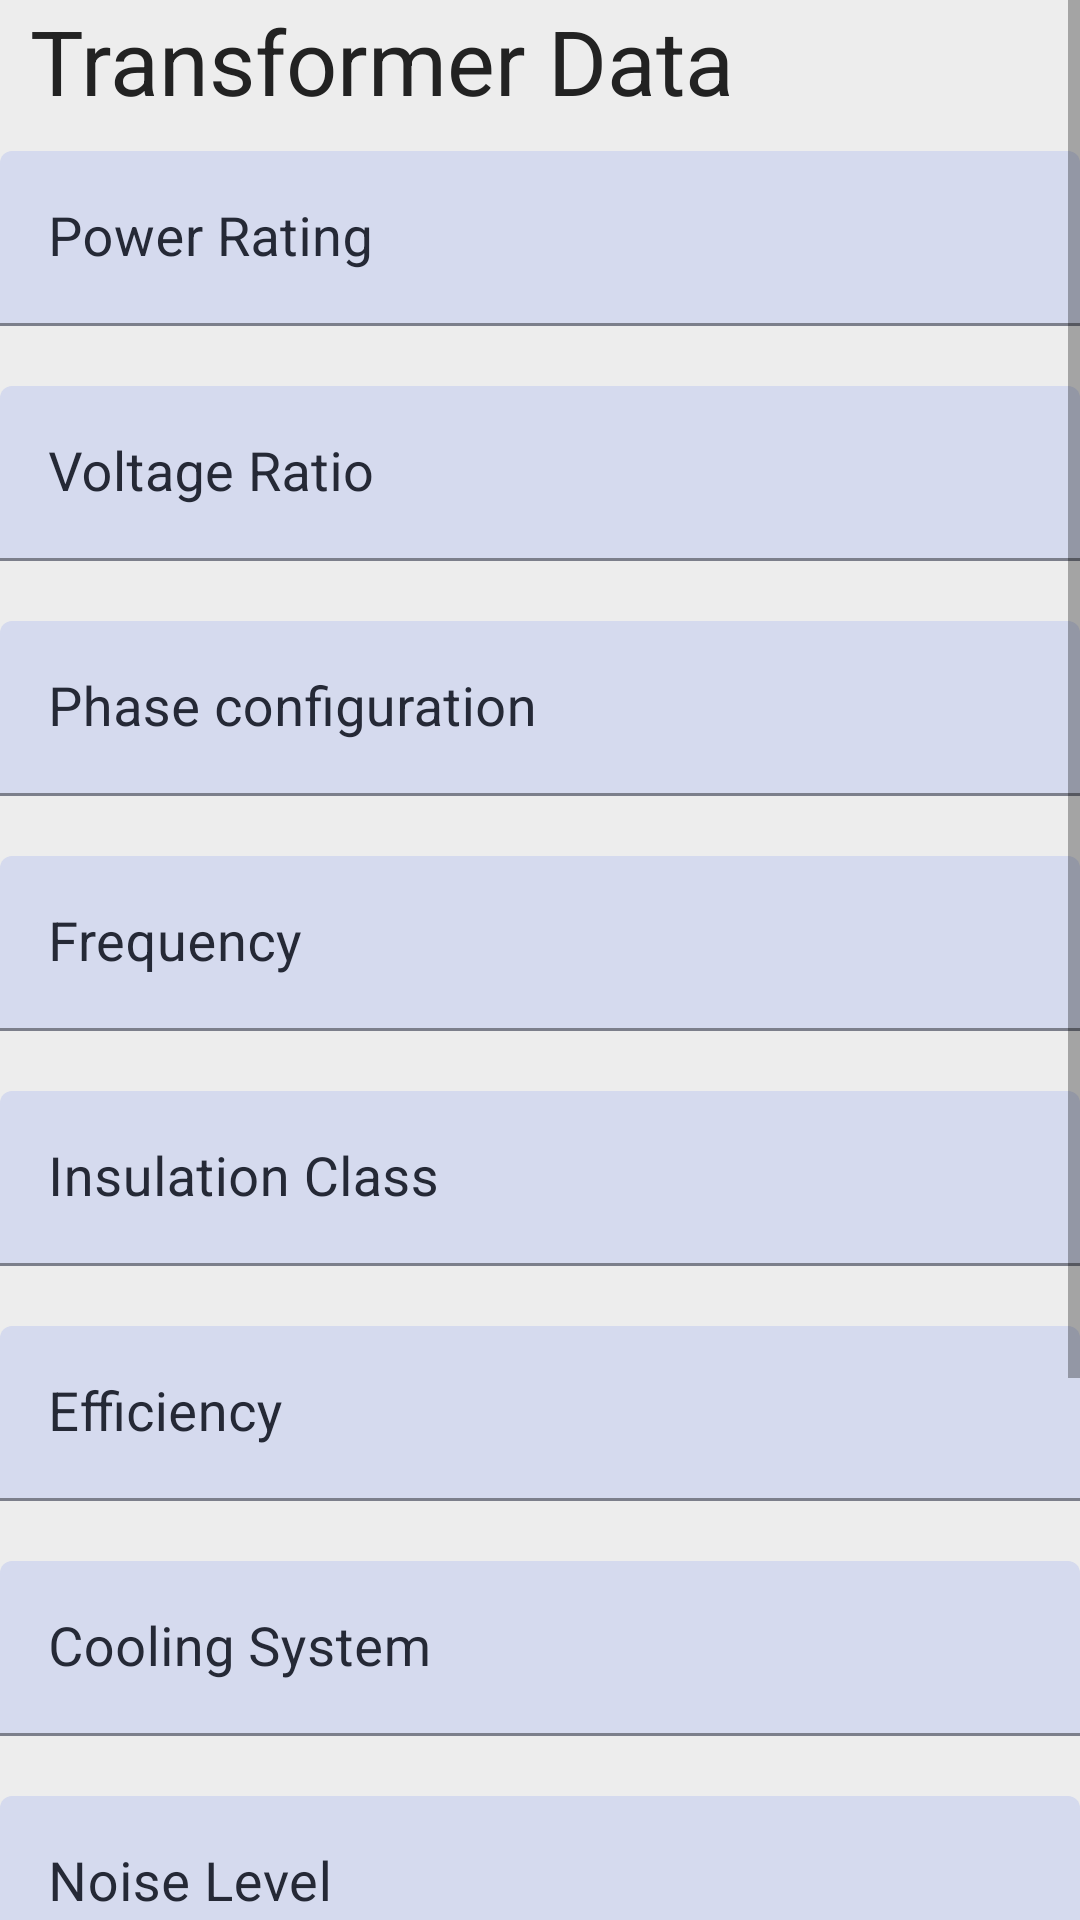

Here is an Android app screen rendered from its layout file. Give the layout XML and the strings, colors and styles it references.
<!-- AndroidManifest.xml: application theme Theme.MSEB_Tracer -->
<!-- res/layout/fragment_transformer.xml -->
<?xml version="1.0" encoding="utf-8"?>
<FrameLayout xmlns:android="http://schemas.android.com/apk/res/android"
    xmlns:tools="http://schemas.android.com/tools"
    android:layout_width="match_parent"
    android:layout_height="match_parent"
    style="@style/MyViewBackground_Style"
    xmlns:app="http://schemas.android.com/apk/res-auto"
    tools:context=".Fragments.SingleComponentDataFeeders.TransformerFragment">

    <ScrollView
        android:layout_width="match_parent"
        android:layout_height="match_parent">

<LinearLayout
    android:layout_width="match_parent"
    android:layout_height="match_parent"
    android:orientation="vertical">

    <TextView
        android:layout_width="wrap_content"
        android:layout_height="wrap_content"
        android:text="Transformer Data"
        android:textSize="30sp"
        style="@style/Custom_Text_Color_Field"
        android:paddingHorizontal="10dp"/>

    <com.google.android.material.textfield.TextInputLayout
        android:id="@+id/transformer_inputvoltage_TV"
        android:layout_width="match_parent"
        android:layout_height="wrap_content"
        android:layout_marginVertical="10dp"
        style="@style/MyCustomTextEditInputField"
        app:startIconContentDescription="Input Voltage"
        android:hint="Power Rating">

        <com.google.android.material.textfield.TextInputEditText
            android:id="@+id/transformer_inputvoltage_ETV"
            android:layout_width="match_parent"
            android:textSize="18sp"
            style="@style/MyCustomTextEditInputField"
            android:layout_height="wrap_content"/>

    </com.google.android.material.textfield.TextInputLayout>

    <com.google.android.material.textfield.TextInputLayout
        android:id="@+id/transformer_outputvoltage_TV"
        android:layout_width="match_parent"
        android:layout_height="wrap_content"
        android:layout_marginVertical="10dp"
        style="@style/MyCustomTextEditInputField"
        app:startIconContentDescription="Input Voltage"
        android:hint="Voltage Ratio">

        <com.google.android.material.textfield.TextInputEditText
            android:id="@+id/transformer_outputvoltage_ETV"
            android:layout_width="match_parent"
            android:textSize="18sp"
            style="@style/MyCustomTextEditInputField"
            android:layout_height="wrap_content"/>

    </com.google.android.material.textfield.TextInputLayout>

    <com.google.android.material.textfield.TextInputLayout
        android:id="@+id/transformer_efficiency_TV"
        android:layout_width="match_parent"
        android:layout_height="wrap_content"
        android:layout_marginVertical="10dp"
        style="@style/MyCustomTextEditInputField"
        app:startIconContentDescription="Input Voltage"
        android:hint="Phase configuration">

        <com.google.android.material.textfield.TextInputEditText
            android:id="@+id/transformer_efficiency_ETV"
            android:layout_width="match_parent"
            android:textSize="18sp"
            style="@style/MyCustomTextEditInputField"
            android:layout_height="wrap_content"/>

    </com.google.android.material.textfield.TextInputLayout>

    <com.google.android.material.textfield.TextInputLayout
        android:id="@+id/transformer_frequency_TV"
        android:layout_width="match_parent"
        android:layout_height="wrap_content"
        android:layout_marginVertical="10dp"
        style="@style/MyCustomTextEditInputField"
        app:startIconContentDescription="Input Voltage"
        android:hint="Frequency">

        <com.google.android.material.textfield.TextInputEditText
            android:id="@+id/transformer_frequency_ETV"
            android:layout_width="match_parent"
            android:textSize="18sp"
            style="@style/MyCustomTextEditInputField"
            android:layout_height="wrap_content"/>

    </com.google.android.material.textfield.TextInputLayout>

    <com.google.android.material.textfield.TextInputLayout
        android:id="@+id/transformer_insulation_TV"
        android:layout_width="match_parent"
        android:layout_height="wrap_content"
        android:layout_marginVertical="10dp"
        style="@style/MyCustomTextEditInputField"
        app:startIconContentDescription="Input Voltage"
        android:hint="Insulation Class">

        <com.google.android.material.textfield.TextInputEditText
            android:id="@+id/transformer_insulation_ETV"
            android:layout_width="match_parent"
            android:textSize="18sp"
            style="@style/MyCustomTextEditInputField"
            android:layout_height="wrap_content"/>

    </com.google.android.material.textfield.TextInputLayout>

    <com.google.android.material.textfield.TextInputLayout
        android:id="@+id/transformer_efficiency_rel_TV"
        android:layout_width="match_parent"
        android:layout_height="wrap_content"
        android:layout_marginVertical="10dp"
        style="@style/MyCustomTextEditInputField"
        app:startIconContentDescription="Input Voltage"
        android:hint="Efficiency">

        <com.google.android.material.textfield.TextInputEditText
            android:id="@+id/transformer_efficiency_rel_ETV"
            android:layout_width="match_parent"
            android:textSize="18sp"
            style="@style/MyCustomTextEditInputField"
            android:layout_height="wrap_content"/>

    </com.google.android.material.textfield.TextInputLayout>

    <com.google.android.material.textfield.TextInputLayout
        android:id="@+id/transformer_cooling_rel_TV"
        android:layout_width="match_parent"
        android:layout_height="wrap_content"
        android:layout_marginVertical="10dp"
        style="@style/MyCustomTextEditInputField"
        app:startIconContentDescription="Input Voltage"
        android:hint="Cooling System">

        <com.google.android.material.textfield.TextInputEditText
            android:id="@+id/transformer_cooling_rel_ETV"
            android:layout_width="match_parent"
            android:textSize="18sp"
            style="@style/MyCustomTextEditInputField"
            android:layout_height="wrap_content"/>

    </com.google.android.material.textfield.TextInputLayout>

    <com.google.android.material.textfield.TextInputLayout
        android:id="@+id/transformer_noise_TV"
        android:layout_width="match_parent"
        android:layout_height="wrap_content"
        android:layout_marginVertical="10dp"
        style="@style/MyCustomTextEditInputField"
        app:startIconContentDescription="Input Voltage"
        android:hint="Noise Level">

        <com.google.android.material.textfield.TextInputEditText
            android:id="@+id/transformer_noise_ETV"
            android:layout_width="match_parent"
            android:textSize="18sp"
            style="@style/MyCustomTextEditInputField"
            android:layout_height="wrap_content"/>

    </com.google.android.material.textfield.TextInputLayout>

    <com.google.android.material.textfield.TextInputLayout
        android:id="@+id/transformer_reg_com_TV"
        android:layout_width="match_parent"
        android:layout_height="wrap_content"
        android:layout_marginVertical="10dp"
        style="@style/MyCustomTextEditInputField"
        app:startIconContentDescription="Input Voltage"
        android:hint="Regulation Compliance">

        <com.google.android.material.textfield.TextInputEditText
            android:id="@+id/transformer_reg_com_ETV"
            android:layout_width="match_parent"
            android:textSize="18sp"
            style="@style/MyCustomTextEditInputField"
            android:layout_height="wrap_content"/>

    </com.google.android.material.textfield.TextInputLayout>

    <com.google.android.material.textfield.TextInputLayout
        android:id="@+id/transformer_lifespan_TV"
        android:layout_width="match_parent"
        android:layout_height="wrap_content"
        android:layout_marginVertical="10dp"
        style="@style/MyCustomTextEditInputField"
        app:startIconContentDescription="Input Voltage"
        android:hint="LifeSpan">

        <com.google.android.material.textfield.TextInputEditText
            android:id="@+id/transformer_lifespan_ETV"
            android:layout_width="match_parent"
            android:textSize="18sp"
            style="@style/MyCustomTextEditInputField"
            android:layout_height="wrap_content"/>

    </com.google.android.material.textfield.TextInputLayout>

    <com.google.android.material.button.MaterialButton
        android:id="@+id/sendtodatabase_btn"
        android:layout_width="match_parent"
        android:layout_height="wrap_content"
        android:layout_marginHorizontal="50dp"
        android:text="Send To Database"
        android:textSize="20sp"
        android:layout_marginVertical="10dp"/>

</LinearLayout>
    </ScrollView>

</FrameLayout>
<!-- resources referenced by this layout -->
<resources>
  <style name="Custom_Text_Color_Field">
          <item name="android:textColor">@color/black_slate_color</item>
      </style>
  <style name="MyCustomTextEditInputField" parent="ThemeOverlay.Material3.TextInputEditText.FilledBox.Dense">
          <item name="boxBackgroundMode">filled</item>
          <item name="boxBackgroundColor">@color/light_blue_slate_color</item>
          <item name="helperTextTextColor">@color/black_slate_color</item>
          <item name="colorControlActivated">@color/dark_blue_slate_color</item>
          <item name="android:colorControlActivated">@color/dark_blue_slate_color</item>
          <item name="android:textColorHint">@color/dark_blue_slate_color</item>
          <item name="android:textColor">@color/dark_blue_slate_color</item>
      </style>
  <style name="MyViewBackground_Style">
          <item name="android:textColor">@color/black_slate_color</item>
          <item name="backgroundTint">@color/white_background_slate_color</item>
          <item name="android:backgroundTint">@color/white_background_slate_color</item>
          <item name="android:background">@color/white_background_slate_color</item>
      </style>
  <style name="Theme.MSEB_Tracer" parent="Theme.MaterialComponents.DayNight.DarkActionBar">
          
          <item name="colorPrimary">@color/dark_blue_slate_color</item>
          <item name="colorPrimaryVariant">@color/white_smoke_background_color</item>
          <item name="colorOnPrimary">@color/white_smoke_background_color</item>
          
          <item name="colorSecondary">@color/teal_200</item>
          <item name="colorSecondaryVariant">@color/teal_700</item>
          <item name="colorOnSecondary">@color/white_smoke_background_color</item>
          
          <item name="android:statusBarColor">?attr/colorPrimaryVariant</item>
          
      </style>
  <color name="black_slate_color">#222222</color>
  <color name="light_blue_slate_color">#d5daee</color>
  <color name="dark_blue_slate_color">#252936</color>
  <color name="white_background_slate_color">#ededed</color>
  <color name="white_smoke_background_color">#EFEFEF</color>
  <color name="teal_200">#FF03DAC5</color>
  <color name="teal_700">#FF018786</color>
</resources>
